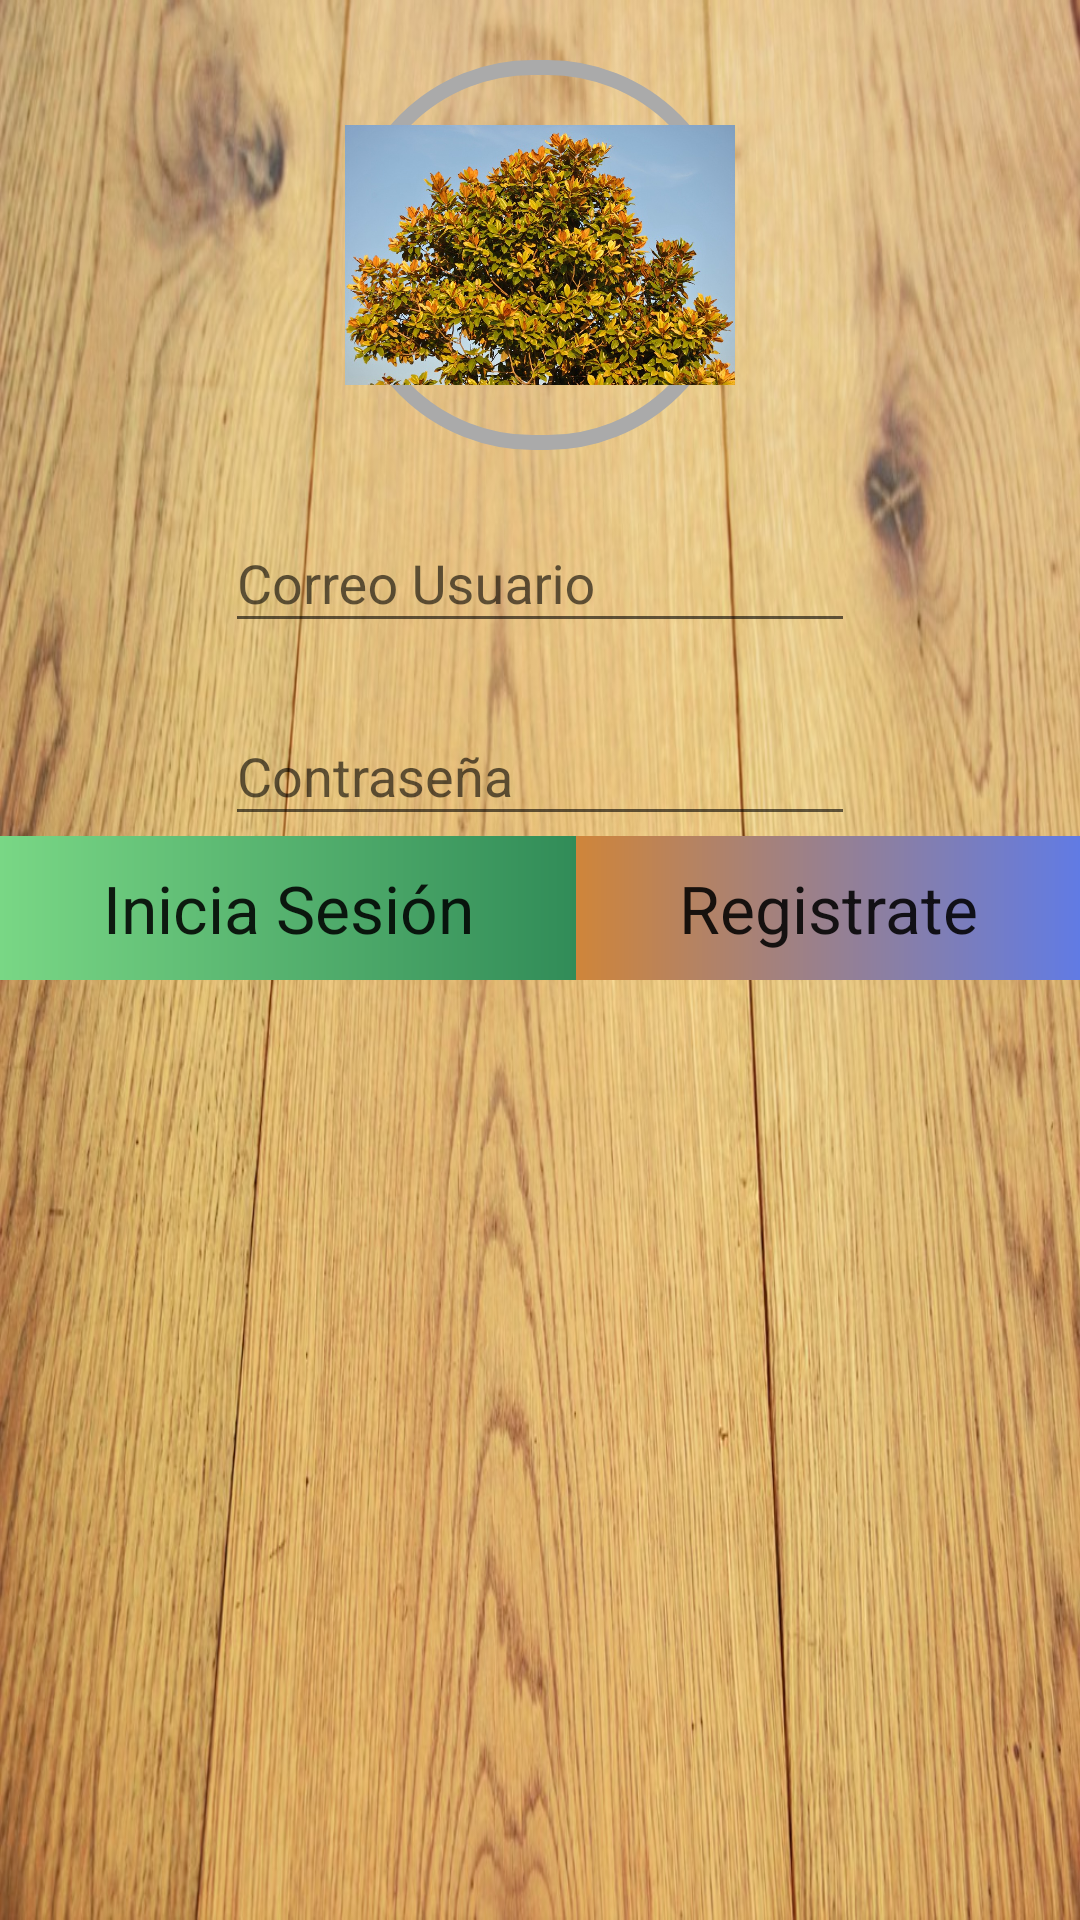

Android layout source for this screen:
<!-- AndroidManifest.xml: activity theme AppThemeA -->
<!-- res/layout/activity_login.xml -->
<?xml version="1.0" encoding="utf-8"?>
<RelativeLayout xmlns:android="http://schemas.android.com/apk/res/android"
    xmlns:app="http://schemas.android.com/apk/res-auto"
    xmlns:tools="http://schemas.android.com/tools"
    android:layout_width="match_parent"
    android:layout_height="match_parent"
    android:background="@drawable/floor"
    tools:context="com.oscar.proyectoapptodo.Presentations.login.implementations.LoginActivity">


    <LinearLayout
        android:layout_width="match_parent"
        android:layout_height="wrap_content"
        android:orientation="vertical"
        android:id="@+id/firstLayout"
        android:gravity="center_horizontal"
        android:layout_marginTop="20dp">

        <ImageView
            android:id="@+id/imageViewLogin"
            android:layout_width="130dp"
            android:layout_height="130dp"
            android:src="@drawable/magnolia_tree"
            android:background="@drawable/background_border"/>

        <android.support.design.widget.TextInputLayout
            android:layout_width="wrap_content"
            android:layout_height="wrap_content"
            app:hintTextAppearance="@style/Hint">

            <EditText
                android:id="@+id/txt_Login_Email"
                android:layout_width="wrap_content"
                android:layout_height="wrap_content"
                android:layout_weight="1"
                android:ems="10"
                android:inputType="textEmailAddress"
                android:hint="@string/correo_usuario" />
        </android.support.design.widget.TextInputLayout>

        <android.support.design.widget.TextInputLayout
            android:layout_width="wrap_content"
            android:layout_height="wrap_content"
            app:hintTextAppearance="@style/Hint">

            <EditText
                android:id="@+id/txt_Login_Pass"
                android:layout_width="wrap_content"
                android:layout_height="wrap_content"
                android:layout_weight="1"
                android:ems="10"
                android:inputType="textPassword"
                android:hint="@string/contrasena"/>
        </android.support.design.widget.TextInputLayout>

    </LinearLayout>

    <LinearLayout
        android:layout_width="match_parent"
        android:layout_height="wrap_content"
        android:orientation="horizontal"
        android:layout_below="@+id/firstLayout">

        <Button
            android:id="@+id/btn_iniciar_sesion"
            android:layout_width="wrap_content"
            android:layout_height="wrap_content"
            android:layout_weight="1"
            android:text="@string/inicia_sesion"
            android:background="@drawable/degradado_btn2"
            android:textAppearance="@style/TextAppearance.AppCompat.Large"/>

        <Button
            android:id="@+id/btn_regitrar_usuario"
            android:layout_width="wrap_content"
            android:layout_height="wrap_content"
            android:layout_weight="1"
            android:text="@string/registrar"
            android:background="@drawable/degradado_btn"
            android:textAppearance="@style/TextAppearance.AppCompat.Large"/>
    </LinearLayout>

    <ProgressBar
        android:id="@+id/progressBarLogin"
        style="?android:attr/progressDrawable"
        android:layout_width="wrap_content"
        android:layout_height="wrap_content"
        android:layout_centerHorizontal="true"
        android:layout_centerVertical="true"
        android:visibility="gone"/>
</RelativeLayout>
<!-- resources referenced by this layout -->
<resources>
  <!-- drawable background_border (drawable) -->
  <?xml version="1.0" encoding="utf-8"?>
  <shape xmlns:android="http://schemas.android.com/apk/res/android"
         android:shape="rectangle">
      <stroke
          android:width="5dip"
          android:color="@android:color/darker_gray" />
      <corners
          android:bottomLeftRadius="60dp"
          android:bottomRightRadius="60dp"
          android:topLeftRadius="60dp"
          android:topRightRadius="60dp"/>
  </shape>
  <!-- drawable degradado_btn (drawable) -->
  <shape
      xmlns:android="http://schemas.android.com/apk/res/android">
      <gradient
          android:startColor="#cf853a"
          android:endColor="#617be4"
          android:angle="360" />
  </shape>
  <!-- drawable degradado_btn2 (drawable) -->
  <shape
      xmlns:android="http://schemas.android.com/apk/res/android">
      <gradient
          android:startColor="#318c58"
          android:endColor="#79d785"
          android:angle="180" />
  </shape>
  <!-- drawable floor: jpg bitmap (drawable, 169190 bytes) -->
  <!-- drawable magnolia_tree: jpg bitmap (drawable, 286906 bytes) -->
  <string name="contrasena">Contraseña</string>
  <string name="correo_usuario">Correo Usuario</string>
  <string name="inicia_sesion">Inicia Sesión</string>
  <string name="registrar">Registrate</string>
  <style name="Hint" parent="TextAppearance.Design.Hint">
          <item name="android:textColor">@color/colorTitle</item>
          <item name="android:textSize">25sp</item>
      </style>
  <style name="AppThemeA" parent="Theme.AppCompat.Light.NoActionBar">
          
          <item name="colorPrimary">@color/colorPrimary</item>
          <item name="colorPrimaryDark">@color/colorPrimaryDark</item>
          <item name="colorAccent">@color/colorAccent</item>
      </style>
  <color name="colorTitle">#961883</color>
  <color name="colorPrimary">#579b38</color>
  <color name="colorPrimaryDark">#303F9F</color>
  <color name="colorAccent">#6940ff</color>
</resources>
